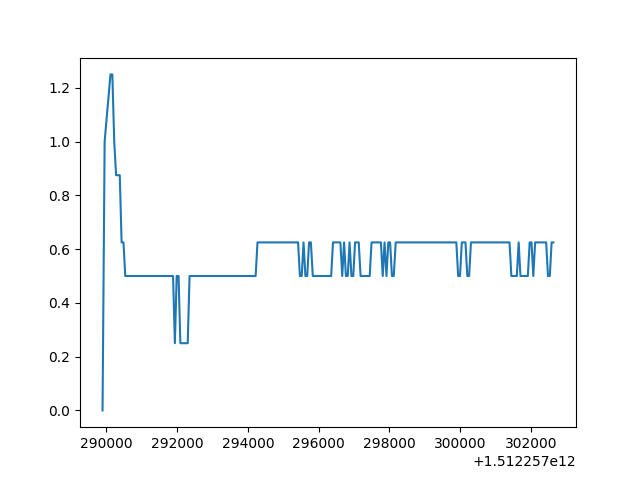

Source data for this figure (header and first rows):
1510502072404.3752, 1510502072475.3752, 1510502072527.3752, 1510502072578.3752, 1510502072631.3752, 1510502072682.3752, 1510502072734.3752, 1510502072786.3752, 1510502072837.3752, 1510502072889.3752, 1510502072941.3752, 1510502072993.3752, 1510502073044.3752, 1510502073096.3752, 1510502073148.3752, 1510502073200.3752, 1510502073252.3752, 1510502073304.3752, 1510502073355.3752, 1510502073407.3752, 1510502073459.3752, 1510502073512.3752, 1510502073564.3752, 1510502073616.3752
0.125, 2.625, 3.25, 1.875, 1.25, 1.25, 1.375, 1.25, 1.25, 1.25, 1.25, 1.25, 1.25, 1.25, 1.25, 1.25, 1.25, 1.25, 1.25, 1.25, 1.25, 1.25, 1.25, 1.25
1510502106988, 1510502107059, 1510502107111, 1510502107162, 1510502107214, 1510502107266, 1510502107319, 1510502107370, 1510502107422, 1510502107474, 1510502107526, 1510502107578, 1510502107630, 1510502107682, 1510502107733, 1510502107785, 1510502107839, 1510502107890, 1510502107942, 1510502107995, 1510502108047, 1510502108099, 1510502108151, 1510502108202
0.125, 1.875, 3.625, 2.125, 1.625, 1.375, 1.25, 1.25, 1.25, 1.25, 1.25, 1.25, 1.25, 1.25, 1.25, 1.25, 1.25, 1.25, 1.25, 1.25, 1.25, 1.25, 1.25, 1.25
1512256734765, 1512256734825, 1512256734938, 1512256734989, 1512256735041, 1512256735093, 1512256735145, 1512256735197, 1512256735248, 1512256735300, 1512256735352, 1512256735404, 1512256735456, 1512256735508, 1512256735560, 1512256735612, 1512256735664, 1512256735716, 1512256735767, 1512256735819, 1512256735871, 1512256735924, 1512256735976, 1512256736028
0.0, 2.0, 0.625, 0.5, 0.5, 0.5, 0.5, 0.5, 0.5, 0.5, 0.5, 0.5, 0.5, 0.5, 0.5, 0.5, 0.5, 0.5, 0.5, 0.5, 0.5, 0.5, 0.5, 0.5
1512257041487, 1512257041547, 1512257041609, 1512257041661, 1512257041712, 1512257041764, 1512257041817, 1512257041868, 1512257041920, 1512257041972, 1512257042024, 1512257042076, 1512257042231, 1512257042283, 1512257042335, 1512257042387, 1512257042438, 1512257042490, 1512257042542, 1512257042594, 1512257042646, 1512257042854, 1512257042905, 1512257042958
0.0, 0.875, 2.875, 2.75, 2.25, 2.0, 1.75, 1.75, 1.625, 1.375, 1.25, 1.25, 1.0, 0.875, 0.875, 0.875, 0.875, 0.875, 0.875, 0.875, 1.0, 1.0, 0.875, 0.875
1512257140550, 1512257140609, 1512257140671, 1512257140723, 1512257140931, 1512257140982, 1512257141034, 1512257141086, 1512257141138, 1512257141190, 1512257141242, 1512257141293, 1512257141346, 1512257141501, 1512257141553, 1512257141605, 1512257141657, 1512257141709, 1512257141760, 1512257141812, 1512257141864, 1512257142020, 1512257142071, 1512257142123
0.0, 2.125, 2.75, 2.5, 1.625, 1.375, 1.25, 1.25, 1.0, 0.875, 0.875, 1.0, 0.875, 0.625, 0.625, 0.625, 0.625, 0.625, 0.625, 0.625, 0.625, 0.625, 0.625, 0.625
1512257289889, 1512257289948, 1512257290113, 1512257290166, 1512257290220, 1512257290272, 1512257290324, 1512257290376, 1512257290428, 1512257290481, 1512257290532, 1512257290584, 1512257290636, 1512257290688, 1512257290740, 1512257290792, 1512257290844, 1512257290896, 1512257290947, 1512257290999, 1512257291051, 1512257291102, 1512257291155, 1512257291207
0.0, 1.0, 1.25, 1.25, 1.0, 0.875, 0.875, 0.875, 0.625, 0.625, 0.5, 0.5, 0.5, 0.5, 0.5, 0.5, 0.5, 0.5, 0.5, 0.5, 0.5, 0.5, 0.5, 0.5
